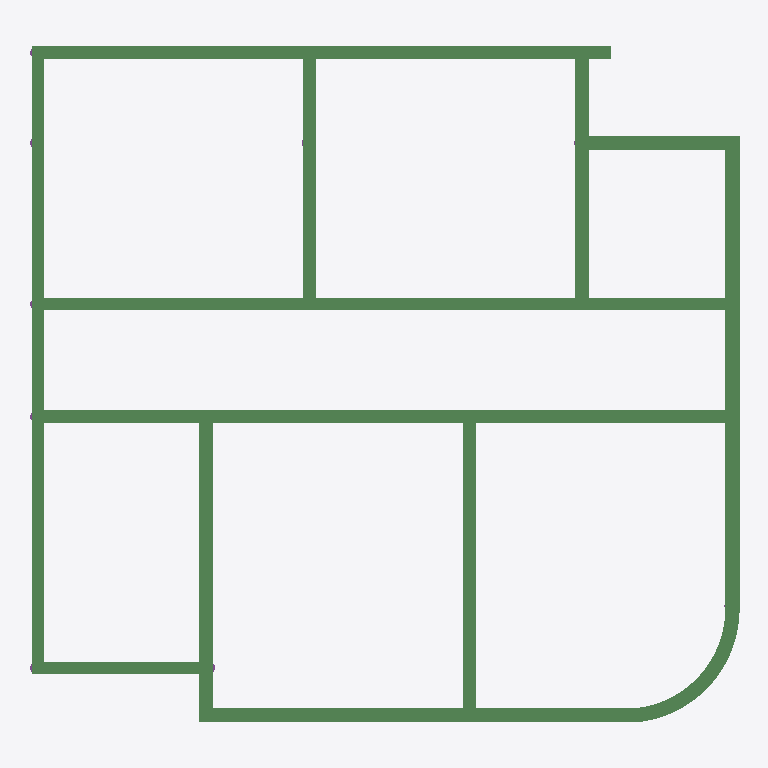
Plan cut of the same IFC building model at storey 'Fundering' (level -0.25 m, cut at 1.15 m), seen from above with north up, elements coloured by IFC class: 13 beams (green). Cut surfaces are drawn darker.
Extent 19.9 m × 18.9 m × 6.0 m (x, y, z). Storeys (2): Fundering at -0.25 m; Begane Grond at 0.00 m. Elements (36): 23 IfcPile, 13 IfcBeam.

HEADER;
FILE_DESCRIPTION(('ViewDefinition [CoordinationView]'),'2;1');
FILE_NAME('2321-test_4x0-backup.ifc','2024-09-10T15:36:03+02:00',(''),(''),'IfcOpenShell 0.8.0','Bonsai 0.8.0','');
FILE_SCHEMA(('IFC4'));
ENDSEC;
DATA;
#347=IFCPROJECT('2LJ2LAHMPCjfpb_ZRohIeB',$,'My Project',$,$,$,$,(#7,#348),#352);
#977=IFCSITE('2OTcc7kzbEtPvfoPDtTU9R',$,'My Site',$,$,#448,$,$,$,$,$,$,$,$);
#989=IFCBUILDING('34Mjt8tPPBA9wtKCe3_2gn',$,'My Building',$,$,#447,$,$,$,$,$,$);
#937=IFCBUILDINGSTOREY('3d6JWB3Nr7k9JGNTiI8Sxw',$,'Begane Grond',$,$,#446,$,$,$,$);
#1534=IFCBUILDINGSTOREY('0rOcibb0X4mekHJVevSIHK',$,'Fundering',$,$,#1650,$,$,$,$);
#811=IFCBEAM('0yT49Gpd57RAqYniqzNPGX',$,'NLRS_28_SR_balk_beton BB 350x600',$,$,#9329,#799,$,$);
#929=IFCBEAM('1BXJJh8nLFL8ht5OJRImE4',$,'NLRS_28_SR_balk_beton BB 350x600',$,$,#9334,#930,$,$);
#690=IFCBEAM('1HGBi34w91Dvyek6Zyhenk',$,'NLRS_28_SR_balk_beton BB 350x600.004',$,$,#9339,#696,$,$);
#878=IFCBEAM('3Bf2VisTv9xuHs9Uyynrze',$,'NLRS_28_SR_balk_beton BB 350x600',$,$,#9324,#879,$,$);
#919=IFCBEAM('0h1zw$eSfAqAL5B08d4YEw',$,'NLRS_28_SR_balk_beton BB 400x600.002',$,$,#9364,#920,$,$);
#934=IFCBEAM('1MR471tpr3s9cIooIc$fMY',$,'NLRS_28_SR_balk_beton BB 400x600',$,$,#9374,#927,$,$);
#915=IFCBEAM('3VVv_Nq0X7M9W7wOTXt3Oj',$,'NLRS_28_SR_balk_beton BB 400x600',$,$,#9379,#907,$,$);
#734=IFCBEAM('1r6tgyKiHC494n$O6dWYy4',$,'NLRS_28_SR_balk_beton BB 350x600',$,$,#9344,#725,$,$);
#835=IFCBEAM('3rSn3Eosj0h8UpeIxffaAS',$,'NLRS_28_SR_balk_beton BB 400x600',$,$,#9359,#825,$,$);
#717=IFCBEAM('0mGwsRGMX7zP5CwGZK$tKc',$,'NLRS_28_SR_balk_beton BB 350x600',$,$,#9319,#718,$,$);
#750=IFCBEAM('3KU3iXvwPAMOUHa0Z0ow8M',$,'NLRS_28_SR_balk_beton BB 400x600.003',$,$,#9369,#4,$,.BEAM.);
#902=IFCBEAM('2IzUTnCEfAH8ct_s926vdW',$,'NLRS_28_SR_balk_beton BB 350x600',$,$,#9349,#899,$,$);
#883=IFCBEAM('1WY2V7$hr4pQWxS1q76Wvt',$,'NLRS_28_SR_balk_beton BB 400x600',$,$,#9354,#885,$,$);
ENDSEC;